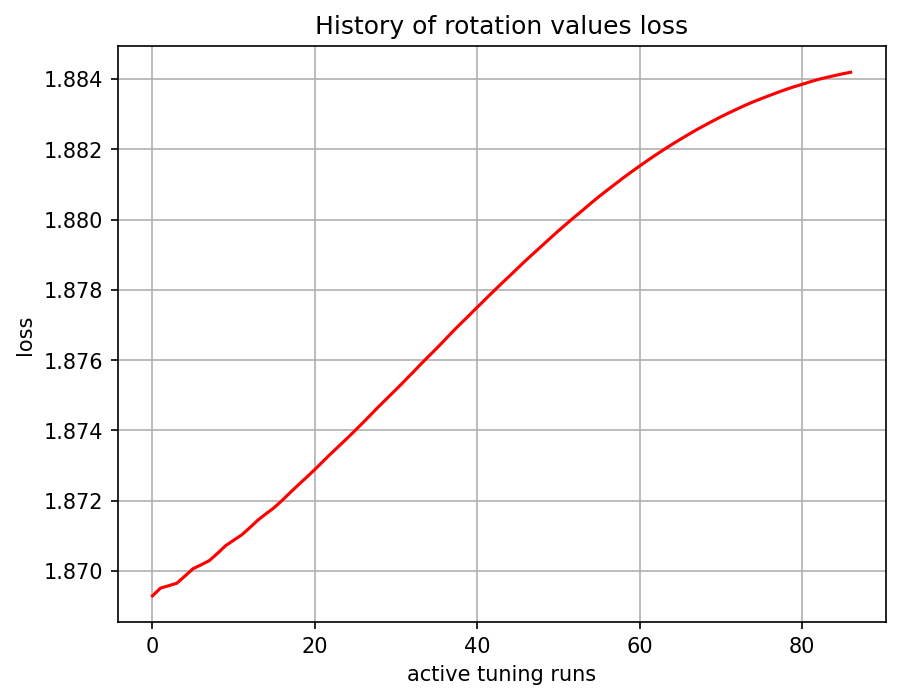

Values plotted in this chart, from the file beside it:
, 0
0, 1.869
1, 1.87
2, 1.87
3, 1.87
4, 1.87
5, 1.87
6, 1.87
7, 1.87
8, 1.87
9, 1.871
10, 1.871
11, 1.871
12, 1.871
13, 1.871
14, 1.872
15, 1.872
16, 1.872
17, 1.872
18, 1.872
19, 1.873
20, 1.873
21, 1.873
22, 1.873
23, 1.874
24, 1.874
25, 1.874
26, 1.874
27, 1.874
28, 1.875
29, 1.875
30, 1.875
31, 1.875
32, 1.876
33, 1.876
34, 1.876
35, 1.876
36, 1.877
37, 1.877
38, 1.877
39, 1.877
40, 1.878
41, 1.878
42, 1.878
43, 1.878
44, 1.878
45, 1.879
46, 1.879
47, 1.879
48, 1.879
49, 1.879
50, 1.88
51, 1.88
52, 1.88
53, 1.88
54, 1.88
55, 1.881
56, 1.881
57, 1.881
58, 1.881
59, 1.881
... 27 more rows
